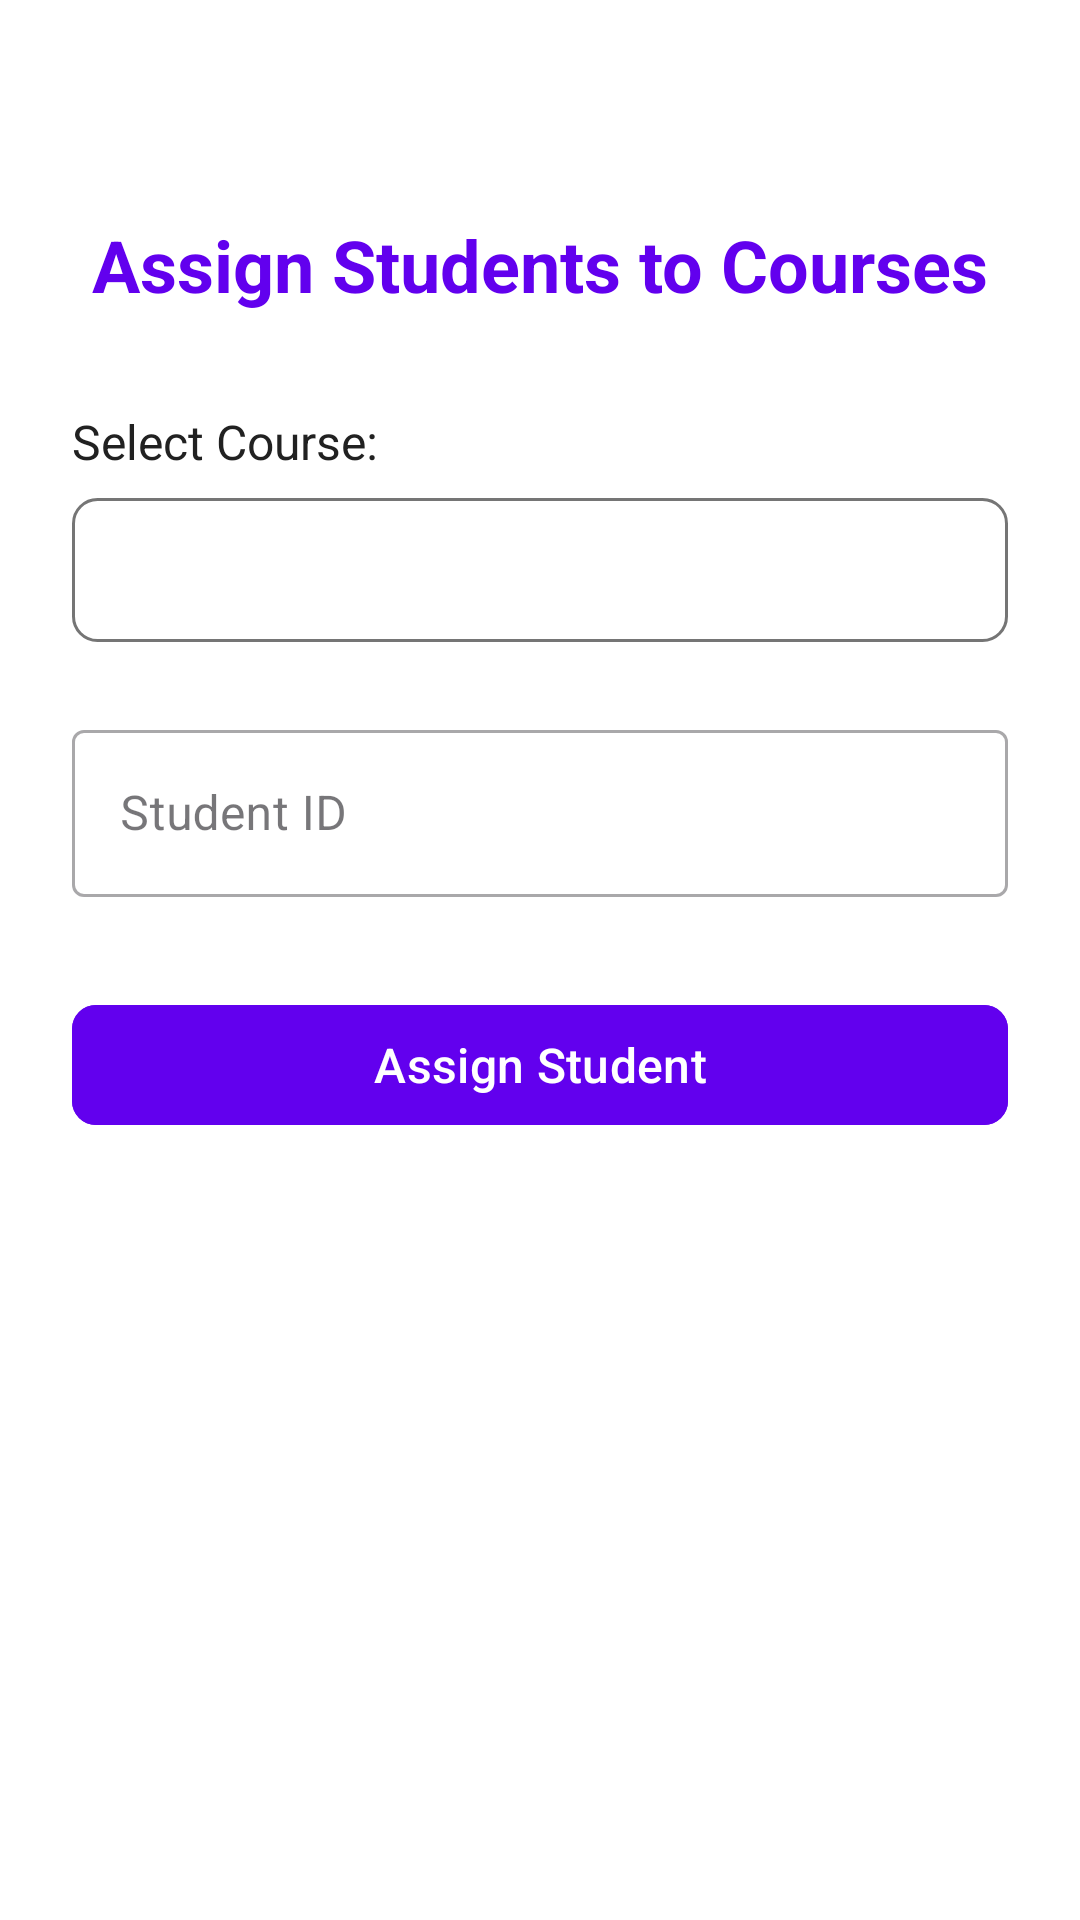

The Android layout XML behind this screen, and the referenced resources:
<!-- AndroidManifest.xml: application theme Theme.TuitionManagerApp -->
<!-- res/layout/activity_assign_student.xml -->
<?xml version="1.0" encoding="utf-8"?>
<androidx.constraintlayout.widget.ConstraintLayout
    xmlns:android="http://schemas.android.com/apk/res/android"
    xmlns:app="http://schemas.android.com/apk/res-auto"
    xmlns:tools="http://schemas.android.com/tools"
    android:id="@+id/main"
    android:layout_width="match_parent"
    android:layout_height="match_parent"
    android:background="@color/white"
    android:padding="24dp"
    tools:context=".admin.assignStudent">

    <ScrollView
        android:layout_width="match_parent"
        android:layout_height="match_parent"
        android:fillViewport="true"
        app:layout_constraintBottom_toBottomOf="parent"
        app:layout_constraintEnd_toEndOf="parent"
        app:layout_constraintStart_toStartOf="parent"
        app:layout_constraintTop_toTopOf="parent">

        <androidx.constraintlayout.widget.ConstraintLayout
            android:layout_width="match_parent"
            android:layout_height="wrap_content">

            
            <TextView
                android:id="@+id/title"
                android:layout_width="wrap_content"
                android:layout_height="wrap_content"
                android:layout_marginTop="48dp"
                android:text="Assign Students to Courses"
                android:textColor="@color/primary_color"
                android:textSize="24sp"
                android:textStyle="bold"
                app:layout_constraintEnd_toEndOf="parent"
                app:layout_constraintStart_toStartOf="parent"
                app:layout_constraintTop_toTopOf="parent" />

            
            <TextView
                android:id="@+id/courseLabel"
                android:layout_width="wrap_content"
                android:layout_height="wrap_content"
                android:layout_marginTop="32dp"
                android:text="Select Course:"
                android:textColor="@color/black"
                android:textSize="16sp"
                app:layout_constraintStart_toStartOf="parent"
                app:layout_constraintTop_toBottomOf="@id/title"/>

            <Spinner
                android:id="@+id/spinnerCourses"
                android:layout_width="0dp"
                android:layout_height="48dp"
                android:layout_marginTop="8dp"
                android:background="@drawable/spinner_background"
                app:layout_constraintEnd_toEndOf="parent"
                app:layout_constraintStart_toStartOf="parent"
                app:layout_constraintTop_toBottomOf="@id/courseLabel"/>

            
            <com.google.android.material.textfield.TextInputLayout
                android:id="@+id/studentIdLayout"
                style="@style/Widget.MaterialComponents.TextInputLayout.OutlinedBox"
                android:layout_width="0dp"
                android:layout_height="wrap_content"
                android:layout_marginTop="24dp"
                android:hint="Student ID"
                app:layout_constraintEnd_toEndOf="parent"
                app:layout_constraintStart_toStartOf="parent"
                app:layout_constraintTop_toBottomOf="@id/spinnerCourses">

                <com.google.android.material.textfield.TextInputEditText
                    android:id="@+id/etStudentId"
                    android:layout_width="match_parent"
                    android:layout_height="wrap_content"
                    android:inputType="textCapCharacters"
                    android:maxLines="1"/>
            </com.google.android.material.textfield.TextInputLayout>

            
            <com.google.android.material.button.MaterialButton
                android:id="@+id/btnAssign"
                android:layout_width="0dp"
                android:layout_height="48dp"
                android:layout_marginTop="32dp"
                android:backgroundTint="@color/primary_color"
                android:text="Assign Student"
                android:textAllCaps="false"
                android:textColor="@color/white"
                android:textSize="16sp"
                app:cornerRadius="8dp"
                app:layout_constraintEnd_toEndOf="parent"
                app:layout_constraintStart_toStartOf="parent"
                app:layout_constraintTop_toBottomOf="@id/studentIdLayout"/>

            
            <TextView
                android:id="@+id/tvStatus"
                android:layout_width="wrap_content"
                android:layout_height="wrap_content"
                android:layout_marginTop="16dp"
                android:textColor="@color/negative_red"
                android:visibility="gone"
                app:layout_constraintEnd_toEndOf="parent"
                app:layout_constraintStart_toStartOf="parent"
                app:layout_constraintTop_toBottomOf="@id/btnAssign"/>
        </androidx.constraintlayout.widget.ConstraintLayout>
    </ScrollView>
</androidx.constraintlayout.widget.ConstraintLayout>
<!-- resources referenced by this layout -->
<resources>
  <color name="black">#212121</color>
  <color name="negative_red">#F44336</color>
  <color name="primary_color">#6200EE</color>
  <color name="white">#FFFFFF</color>
  <!-- drawable spinner_background (drawable) -->
  <?xml version="1.0" encoding="utf-8"?>
  <shape xmlns:android="http://schemas.android.com/apk/res/android">
      <solid android:color="@android:color/transparent"/>
      <corners android:radius="8dp"/>
      <stroke
          android:width="1dp"
          android:color="@color/grey"/>
  </shape>
  <style name="Theme.TuitionManagerApp" parent="Base.Theme.TuitionManagerApp" />
  <color name="grey">#757575</color>
  <style name="Base.Theme.TuitionManagerApp" parent="Theme.Material3.DayNight.NoActionBar">
          
          
      </style>
</resources>
